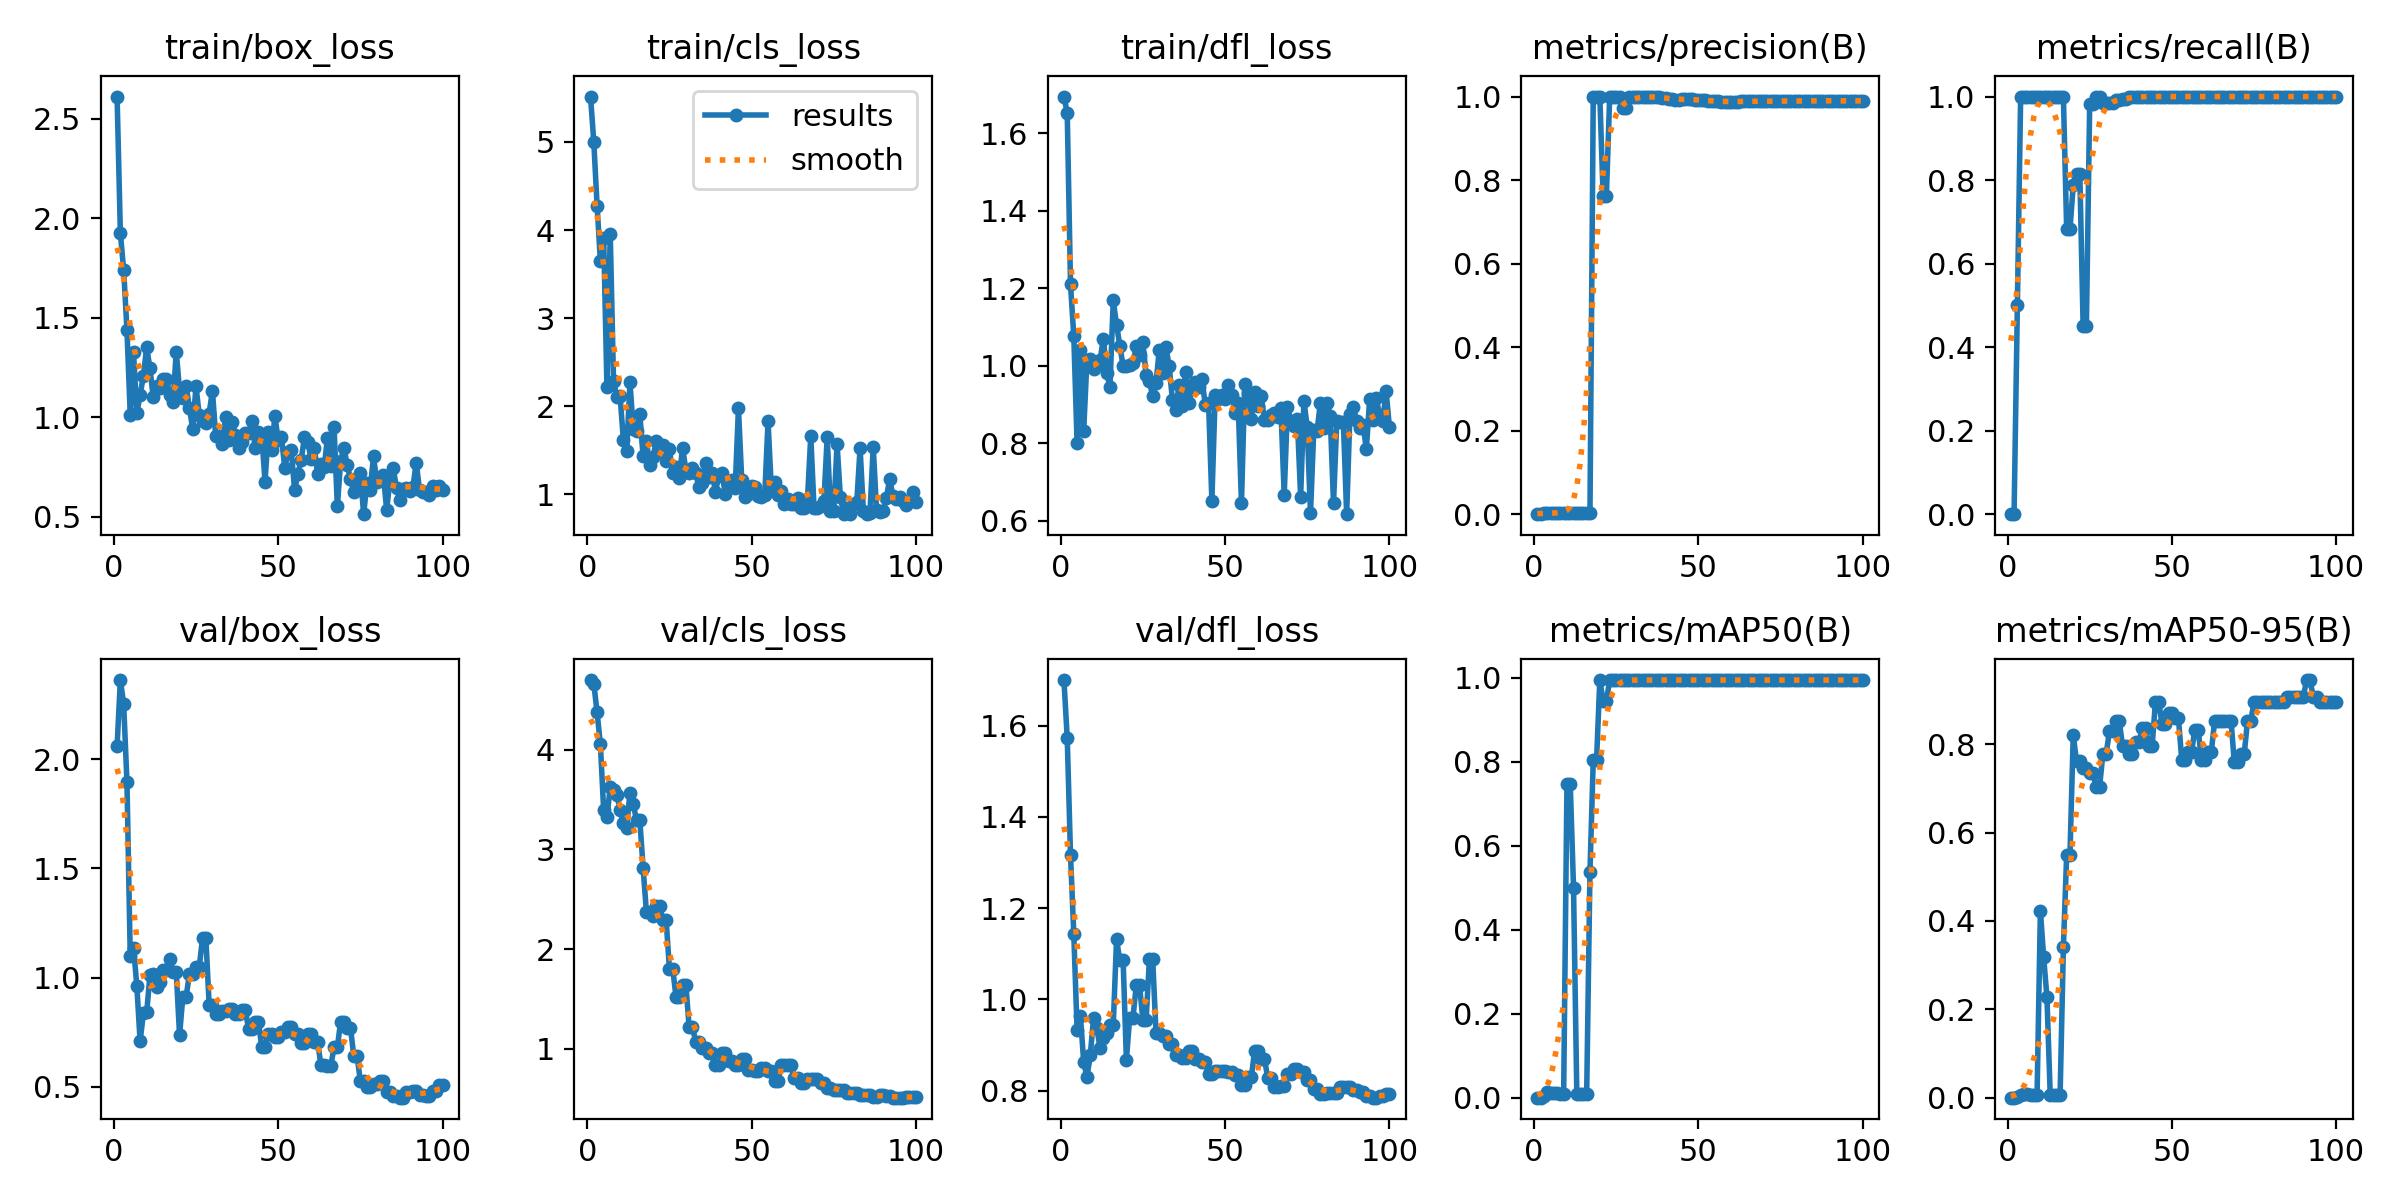

The data file committed next to this chart (first rows):
epoch, train/box_loss, train/cls_loss, train/dfl_loss, metrics/precision(B), metrics/recall(B), metrics/mAP50(B), metrics/mAP50-95(B), val/box_loss, val/cls_loss, val/dfl_loss, lr/pg0, lr/pg1, lr/pg2
1, 2.611, 5.516, 1.694, 0, 0, 0, 0, 2.06, 4.698, 1.7, 6e-05, 6e-05, 6e-05
2, 1.923, 4.999, 1.652, 0, 0, 0, 0, 2.363, 4.662, 1.573, 0.0001386, 0.0001386, 0.0001386
3, 1.74, 4.277, 1.209, 0.00167, 0.5, 0.00359, 0.00127, 2.253, 4.373, 1.316, 0.0002156, 0.0002156, 0.0002156
4, 1.44, 3.651, 1.076, 0.00333, 1, 0.01236, 0.00609, 1.897, 4.053, 1.143, 0.0002911, 0.0002911, 0.0002911
5, 1.013, 3.914, 0.7994, 0.00333, 1, 0.01106, 0.00815, 1.099, 3.396, 0.9323, 0.000365, 0.000365, 0.000365
6, 1.325, 2.218, 1.041, 0.00333, 1, 0.01061, 0.00727, 1.137, 3.32, 0.9643, 0.0004372, 0.0004372, 0.0004372
7, 1.02, 3.955, 0.8303, 0.00333, 1, 0.01008, 0.00663, 0.9639, 3.627, 0.8639, 0.0005079, 0.0005079, 0.0005079
8, 1.113, 2.29, 1.014, 0.00333, 1, 0.00993, 0.00661, 0.7089, 3.595, 0.8298, 0.000577, 0.000577, 0.000577
9, 1.207, 2.105, 1.016, 0.00333, 1, 0.00985, 0.00658, 0.836, 3.545, 0.8772, 0.0006446, 0.0006446, 0.0006446
10, 1.353, 2.112, 0.991, 0.00333, 1, 0.7475, 0.4234, 0.8412, 3.398, 0.9583, 0.0007105, 0.0007105, 0.0007105
11, 1.245, 1.616, 1.002, 0.00333, 1, 0.7479, 0.3175, 1.011, 3.261, 0.9382, 0.0007749, 0.0007749, 0.0007749
12, 1.1, 1.49, 1.015, 0.00333, 1, 0.4999, 0.227, 1.015, 3.217, 0.8926, 0.0008376, 0.0008376, 0.0008376
13, 1.157, 2.271, 1.07, 0.00333, 1, 0.00934, 0.00549, 0.9558, 3.57, 0.9155, 0.0008988, 0.0008988, 0.0008988
14, 1.148, 1.743, 0.9797, 0.00333, 1, 0.00919, 0.00568, 0.982, 3.451, 0.9255, 0.0009584, 0.0009584, 0.0009584
15, 1.19, 1.724, 0.9456, 0.00333, 1, 0.00882, 0.00645, 1.036, 3.294, 0.943, 0.001017, 0.001017, 0.001017
16, 1.194, 1.913, 1.168, 0.00333, 1, 0.00882, 0.00645, 1.036, 3.294, 0.943, 0.001073, 0.001073, 0.001073
17, 1.112, 1.43, 1.106, 0.00333, 1, 0.5388, 0.3401, 1.085, 2.813, 1.131, 0.001128, 0.001128, 0.001128
18, 1.075, 1.608, 1.051, 1, 0.682, 0.8038, 0.5502, 1.027, 2.373, 1.085, 0.001181, 0.001181, 0.001181
19, 1.33, 1.333, 0.9984, 1, 0.682, 0.8038, 0.5502, 1.027, 2.373, 1.085, 0.001233, 0.001233, 0.001233
20, 1.134, 1.422, 1, 1, 0.7885, 0.995, 0.8208, 0.7361, 2.33, 0.8682, 0.001283, 0.001283, 0.001283
21, 1.099, 1.605, 1.002, 0.763, 0.8147, 0.945, 0.7609, 0.9126, 2.429, 0.9601, 0.001331, 0.001331, 0.001331
22, 1.155, 1.491, 1.005, 0.763, 0.8147, 0.945, 0.7609, 0.9126, 2.429, 0.9601, 0.001378, 0.001378, 0.001378
23, 1.046, 1.555, 1.05, 1, 0.4517, 0.995, 0.7461, 1.016, 2.29, 1.031, 0.001424, 0.001424, 0.001424
24, 0.9419, 1.378, 1.026, 1, 0.4517, 0.995, 0.7461, 1.016, 2.29, 1.031, 0.001467, 0.001467, 0.001467
25, 1.155, 1.511, 1.061, 1, 0.9826, 0.995, 0.7336, 1.05, 1.804, 0.9555, 0.00151, 0.00151, 0.00151
26, 1.009, 1.238, 0.9756, 1, 0.9826, 0.995, 0.7336, 1.05, 1.804, 0.9555, 0.001505, 0.001505, 0.001505
27, 0.9814, 1.312, 0.9591, 0.9722, 1, 0.995, 0.7025, 1.181, 1.521, 1.088, 0.001485, 0.001485, 0.001485
28, 0.9706, 1.183, 0.9209, 0.9722, 1, 0.995, 0.7025, 1.181, 1.521, 1.088, 0.001465, 0.001465, 0.001465
29, 1.019, 1.531, 0.9545, 1, 0.9854, 0.995, 0.7772, 0.8768, 1.644, 0.9273, 0.001446, 0.001446, 0.001446
30, 1.133, 1.279, 1.041, 1, 0.9854, 0.995, 0.7772, 0.8768, 1.644, 0.9273, 0.001426, 0.001426, 0.001426
31, 0.9035, 1.246, 0.9816, 1, 0.9853, 0.995, 0.829, 0.8329, 1.216, 0.92, 0.001406, 0.001406, 0.001406
32, 0.9065, 1.302, 1.049, 1, 0.9853, 0.995, 0.829, 0.8329, 1.216, 0.92, 0.001386, 0.001386, 0.001386
33, 0.8648, 1.242, 0.9987, 1, 0.9922, 0.995, 0.8519, 0.8474, 1.073, 0.9015, 0.001366, 0.001366, 0.001366
34, 1.001, 1.08, 0.9117, 1, 0.9922, 0.995, 0.8519, 0.8474, 1.073, 0.9015, 0.001347, 0.001347, 0.001347
35, 0.8836, 1.127, 0.8851, 1, 0.9949, 0.995, 0.7956, 0.8557, 1.012, 0.8773, 0.001327, 0.001327, 0.001327
36, 0.9751, 1.358, 0.9498, 1, 0.9949, 0.995, 0.7956, 0.8557, 1.012, 0.8773, 0.001307, 0.001307, 0.001307
37, 0.9095, 1.196, 0.8954, 1, 0.9978, 0.995, 0.7772, 0.8337, 0.9626, 0.8706, 0.001287, 0.001287, 0.001287
38, 0.8481, 1.243, 0.9839, 1, 0.9978, 0.995, 0.7772, 0.8337, 0.9626, 0.8706, 0.001267, 0.001267, 0.001267
39, 0.8772, 1.031, 0.903, 0.9968, 1, 0.995, 0.8042, 0.8528, 0.8378, 0.8864, 0.001248, 0.001248, 0.001248
40, 0.919, 1.203, 0.9383, 0.9968, 1, 0.995, 0.8042, 0.8528, 0.8378, 0.8864, 0.001228, 0.001228, 0.001228
41, 0.922, 1.237, 0.9566, 0.9938, 1, 0.995, 0.8372, 0.7654, 0.9545, 0.8686, 0.001208, 0.001208, 0.001208
42, 0.9794, 1.003, 0.9437, 0.9938, 1, 0.995, 0.8372, 0.7654, 0.9545, 0.8686, 0.001188, 0.001188, 0.001188
43, 0.8474, 1.084, 0.9647, 0.9925, 1, 0.995, 0.7956, 0.7971, 0.8808, 0.8624, 0.001168, 0.001168, 0.001168
44, 0.9244, 1.161, 0.8974, 0.9925, 1, 0.995, 0.7956, 0.7971, 0.8808, 0.8624, 0.001149, 0.001149, 0.001149
45, 0.913, 1.069, 0.9029, 0.993, 1, 0.995, 0.8955, 0.6825, 0.8385, 0.8374, 0.001129, 0.001129, 0.001129
46, 0.6769, 1.978, 0.6513, 0.993, 1, 0.995, 0.8955, 0.6825, 0.8385, 0.8374, 0.001109, 0.001109, 0.001109
47, 0.9246, 1.163, 0.9235, 0.9943, 1, 0.995, 0.8455, 0.74, 0.8991, 0.8435, 0.001089, 0.001089, 0.001089
48, 0.8332, 0.9674, 0.9129, 0.9943, 1, 0.995, 0.8455, 0.74, 0.8991, 0.8435, 0.001069, 0.001069, 0.001069
49, 1.006, 1.008, 0.9243, 0.9926, 1, 0.995, 0.8701, 0.7276, 0.7866, 0.8423, 0.00105, 0.00105, 0.00105
50, 0.8881, 1.096, 0.9134, 0.9926, 1, 0.995, 0.8701, 0.7276, 0.7866, 0.8423, 0.00103, 0.00103, 0.00103
51, 0.8984, 1.084, 0.9486, 0.9907, 1, 0.995, 0.858, 0.751, 0.7771, 0.8402, 0.00101, 0.00101, 0.00101
52, 0.7471, 0.9779, 0.9238, 0.9907, 1, 0.995, 0.858, 0.751, 0.7771, 0.8402, 0.0009902, 0.0009902, 0.0009902
53, 0.8243, 0.9692, 0.8787, 0.9898, 1, 0.995, 0.7647, 0.7752, 0.8076, 0.8339, 0.0009704, 0.0009704, 0.0009704
54, 0.8335, 0.99, 0.9023, 0.9898, 1, 0.995, 0.7647, 0.7752, 0.8076, 0.8339, 0.0009506, 0.0009506, 0.0009506
55, 0.6327, 1.83, 0.6445, 0.9886, 1, 0.995, 0.7833, 0.7409, 0.7803, 0.8124, 0.0009308, 0.0009308, 0.0009308
56, 0.7168, 1.068, 0.9522, 0.9886, 1, 0.995, 0.7833, 0.7409, 0.7803, 0.8124, 0.000911, 0.000911, 0.000911
57, 0.7857, 1.134, 0.9294, 0.9881, 1, 0.995, 0.833, 0.6992, 0.6802, 0.8292, 0.0008912, 0.0008912, 0.0008912
58, 0.9009, 0.9917, 0.8613, 0.9881, 1, 0.995, 0.833, 0.6992, 0.6802, 0.8292, 0.0008714, 0.0008714, 0.0008714
59, 0.8746, 1.039, 0.9326, 0.9871, 1, 0.995, 0.7647, 0.742, 0.839, 0.8878, 0.0008516, 0.0008516, 0.0008516
60, 0.7925, 0.8927, 0.8969, 0.9871, 1, 0.995, 0.7647, 0.742, 0.839, 0.8878, 0.0008318, 0.0008318, 0.0008318
... 40 more rows
